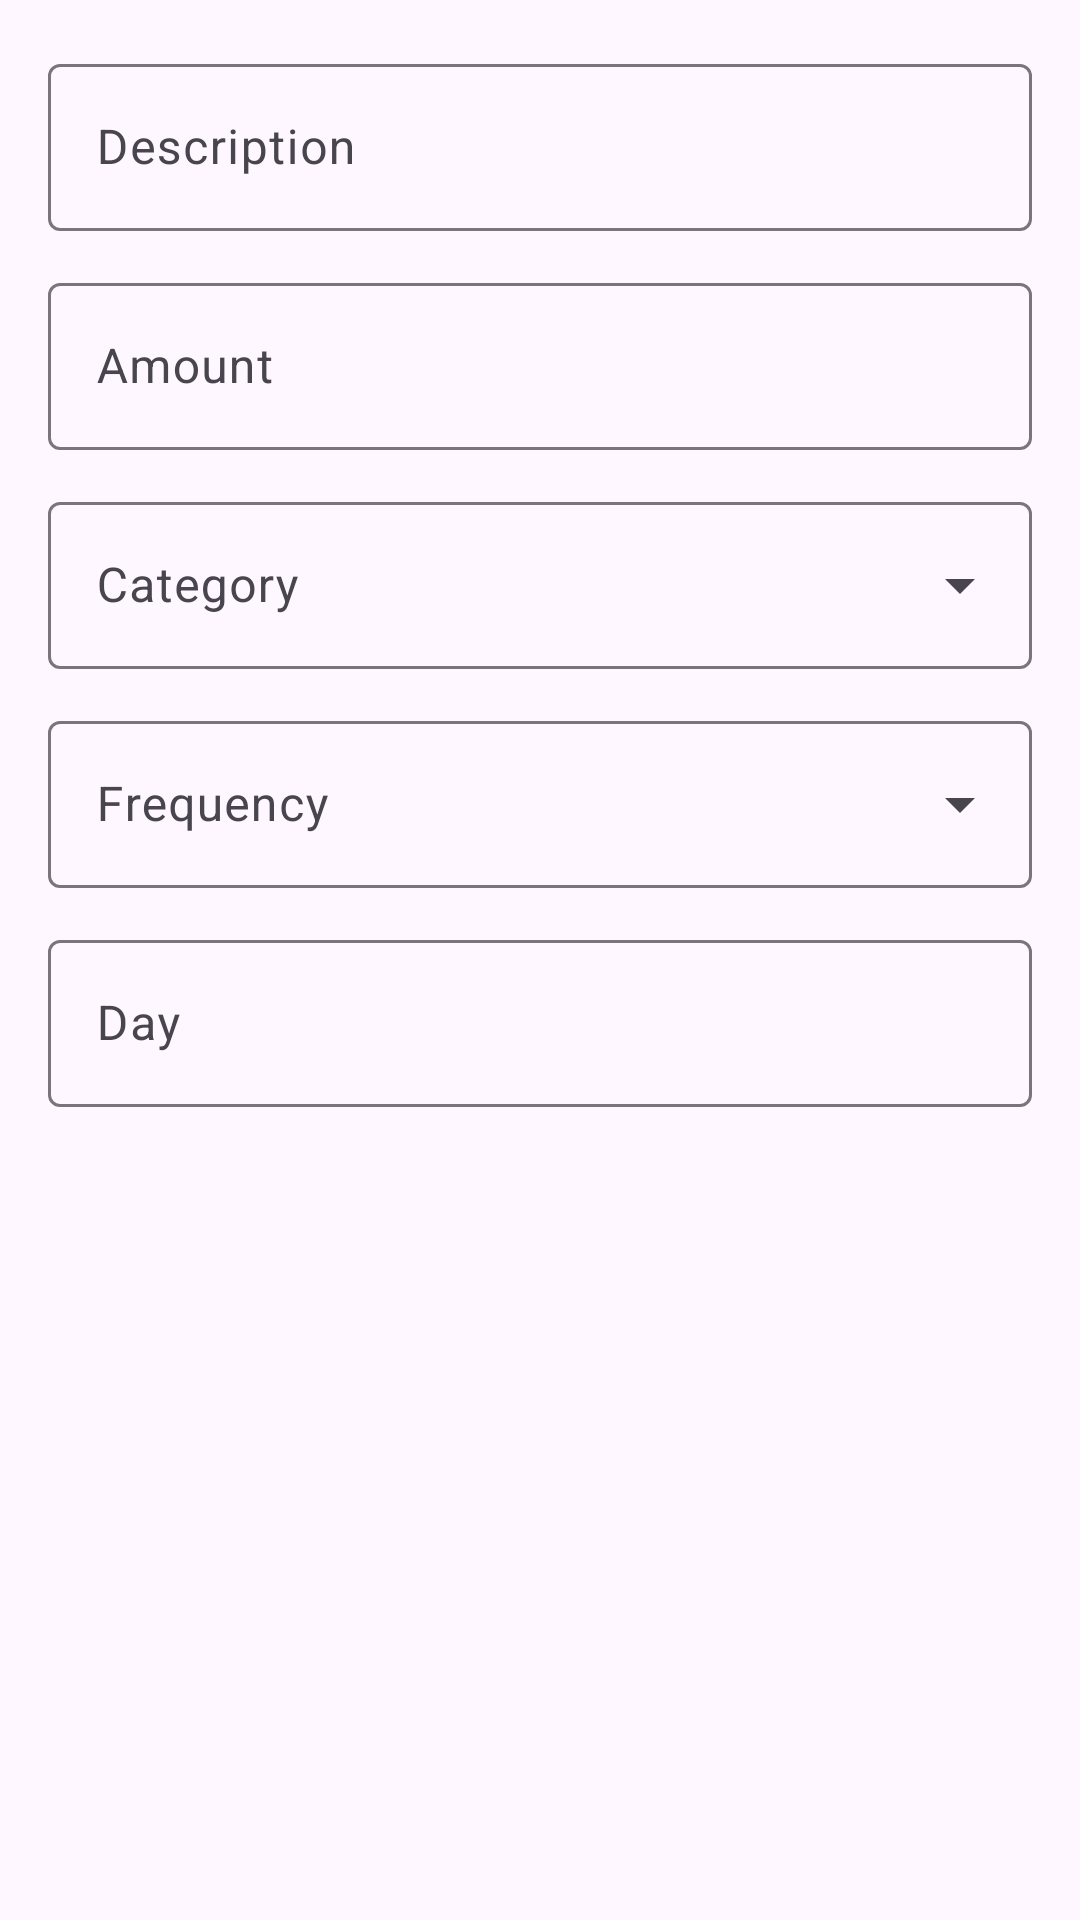

Write the Android layout XML for this screen, with the resource values it uses.
<!-- AndroidManifest.xml: application theme Theme.SpendWiseAI -->
<!-- res/layout/dialog_recurring_expense_editor.xml -->
<?xml version="1.0" encoding="utf-8"?>
<LinearLayout xmlns:android="http://schemas.android.com/apk/res/android"
    xmlns:app="http://schemas.android.com/apk/res-auto"
    android:layout_width="match_parent"
    android:layout_height="wrap_content"
    android:orientation="vertical"
    android:padding="16dp">

    <com.google.android.material.textfield.TextInputLayout
        android:layout_width="match_parent"
        android:layout_height="wrap_content"
        android:hint="@string/description"
        style="@style/Widget.Material3.TextInputLayout.OutlinedBox">

        <com.google.android.material.textfield.TextInputEditText
            android:id="@+id/input_description"
            android:layout_width="match_parent"
            android:layout_height="wrap_content"
            android:inputType="textCapSentences"
            android:maxLines="1" />

    </com.google.android.material.textfield.TextInputLayout>

    <com.google.android.material.textfield.TextInputLayout
        android:layout_width="match_parent"
        android:layout_height="wrap_content"
        android:layout_marginTop="12dp"
        android:hint="@string/amount"
        app:prefixText="₹"
        style="@style/Widget.Material3.TextInputLayout.OutlinedBox">

        <com.google.android.material.textfield.TextInputEditText
            android:id="@+id/input_amount"
            android:layout_width="match_parent"
            android:layout_height="wrap_content"
            android:inputType="numberDecimal"
            android:maxLines="1" />

    </com.google.android.material.textfield.TextInputLayout>

    <com.google.android.material.textfield.TextInputLayout
        android:layout_width="match_parent"
        android:layout_height="wrap_content"
        android:layout_marginTop="12dp"
        android:hint="@string/category"
        style="@style/Widget.Material3.TextInputLayout.OutlinedBox.ExposedDropdownMenu">

        <AutoCompleteTextView
            android:id="@+id/spinner_category"
            android:layout_width="match_parent"
            android:layout_height="wrap_content"
            android:inputType="none" />

    </com.google.android.material.textfield.TextInputLayout>

    <com.google.android.material.textfield.TextInputLayout
        android:layout_width="match_parent"
        android:layout_height="wrap_content"
        android:layout_marginTop="12dp"
        android:hint="@string/frequency"
        style="@style/Widget.Material3.TextInputLayout.OutlinedBox.ExposedDropdownMenu">

        <AutoCompleteTextView
            android:id="@+id/spinner_frequency"
            android:layout_width="match_parent"
            android:layout_height="wrap_content"
            android:inputType="none" />

    </com.google.android.material.textfield.TextInputLayout>

    <com.google.android.material.textfield.TextInputLayout
        android:layout_width="match_parent"
        android:layout_height="wrap_content"
        android:layout_marginTop="12dp"
        android:hint="@string/day_of_period"
        style="@style/Widget.Material3.TextInputLayout.OutlinedBox">

        <com.google.android.material.textfield.TextInputEditText
            android:id="@+id/input_day"
            android:layout_width="match_parent"
            android:layout_height="wrap_content"
            android:inputType="number"
            android:maxLines="1" />

    </com.google.android.material.textfield.TextInputLayout>

</LinearLayout>
<!-- resources referenced by this layout -->
<resources>
  <string name="amount">Amount</string>
  <string name="category">Category</string>
  <string name="day_of_period">Day</string>
  <string name="description">Description</string>
  <string name="frequency">Frequency</string>
  <style name="Theme.SpendWiseAI" parent="Theme.Material3.DayNight.NoActionBar">
          
          <item name="colorPrimary">@color/md_theme_primary</item>
          <item name="colorOnPrimary">@color/md_theme_onPrimary</item>
          <item name="colorPrimaryContainer">@color/md_theme_primaryContainer</item>
          <item name="colorOnPrimaryContainer">@color/md_theme_onPrimaryContainer</item>
          
          <item name="colorSecondary">@color/md_theme_secondary</item>
          <item name="colorOnSecondary">@color/md_theme_onSecondary</item>
          <item name="colorSecondaryContainer">@color/md_theme_secondaryContainer</item>
          <item name="colorOnSecondaryContainer">@color/md_theme_onSecondaryContainer</item>
          
          <item name="colorSurface">@color/md_theme_surface</item>
          <item name="colorOnSurface">@color/md_theme_onSurface</item>
          <item name="colorSurfaceVariant">@color/md_theme_surfaceVariant</item>
          <item name="colorSurfaceContainer">@color/md_theme_surfaceContainer</item>
          <item name="colorSurfaceContainerHigh">@color/md_theme_surfaceContainerHigh</item>
          <item name="colorOnSurfaceVariant">@color/md_theme_onSurfaceVariant</item>
          <item name="colorOutline">@color/md_theme_outline</item>
          <item name="colorOutlineVariant">@color/md_theme_outlineVariant</item>
          
          <item name="android:statusBarColor">@color/md_theme_surface</item>
          <item name="android:windowLightStatusBar">true</item>
          <item name="android:windowLightNavigationBar">true</item>
      </style>
  <color name="md_theme_primary">#00897B</color>
  <color name="md_theme_onPrimary">#FFFFFF</color>
  <color name="md_theme_primaryContainer">#B2DFDB</color>
  <color name="md_theme_onPrimaryContainer">#00251A</color>
  <color name="md_theme_secondary">#146C63</color>
  <color name="md_theme_onSecondary">#FFFFFF</color>
  <color name="md_theme_secondaryContainer">#BDECE5</color>
  <color name="md_theme_onSecondaryContainer">#00201C</color>
  <color name="md_theme_surface">#FFFFFF</color>
  <color name="md_theme_onSurface">#1C1B1F</color>
  <color name="md_theme_surfaceVariant">#E0F2F1</color>
  <color name="md_theme_surfaceContainer">#F4F7F7</color>
  <color name="md_theme_surfaceContainerHigh">#EDF2F2</color>
  <color name="md_theme_onSurfaceVariant">#49454F</color>
  <color name="md_theme_outline">#79747E</color>
  <color name="md_theme_outlineVariant">#B2DFDB</color>
</resources>
